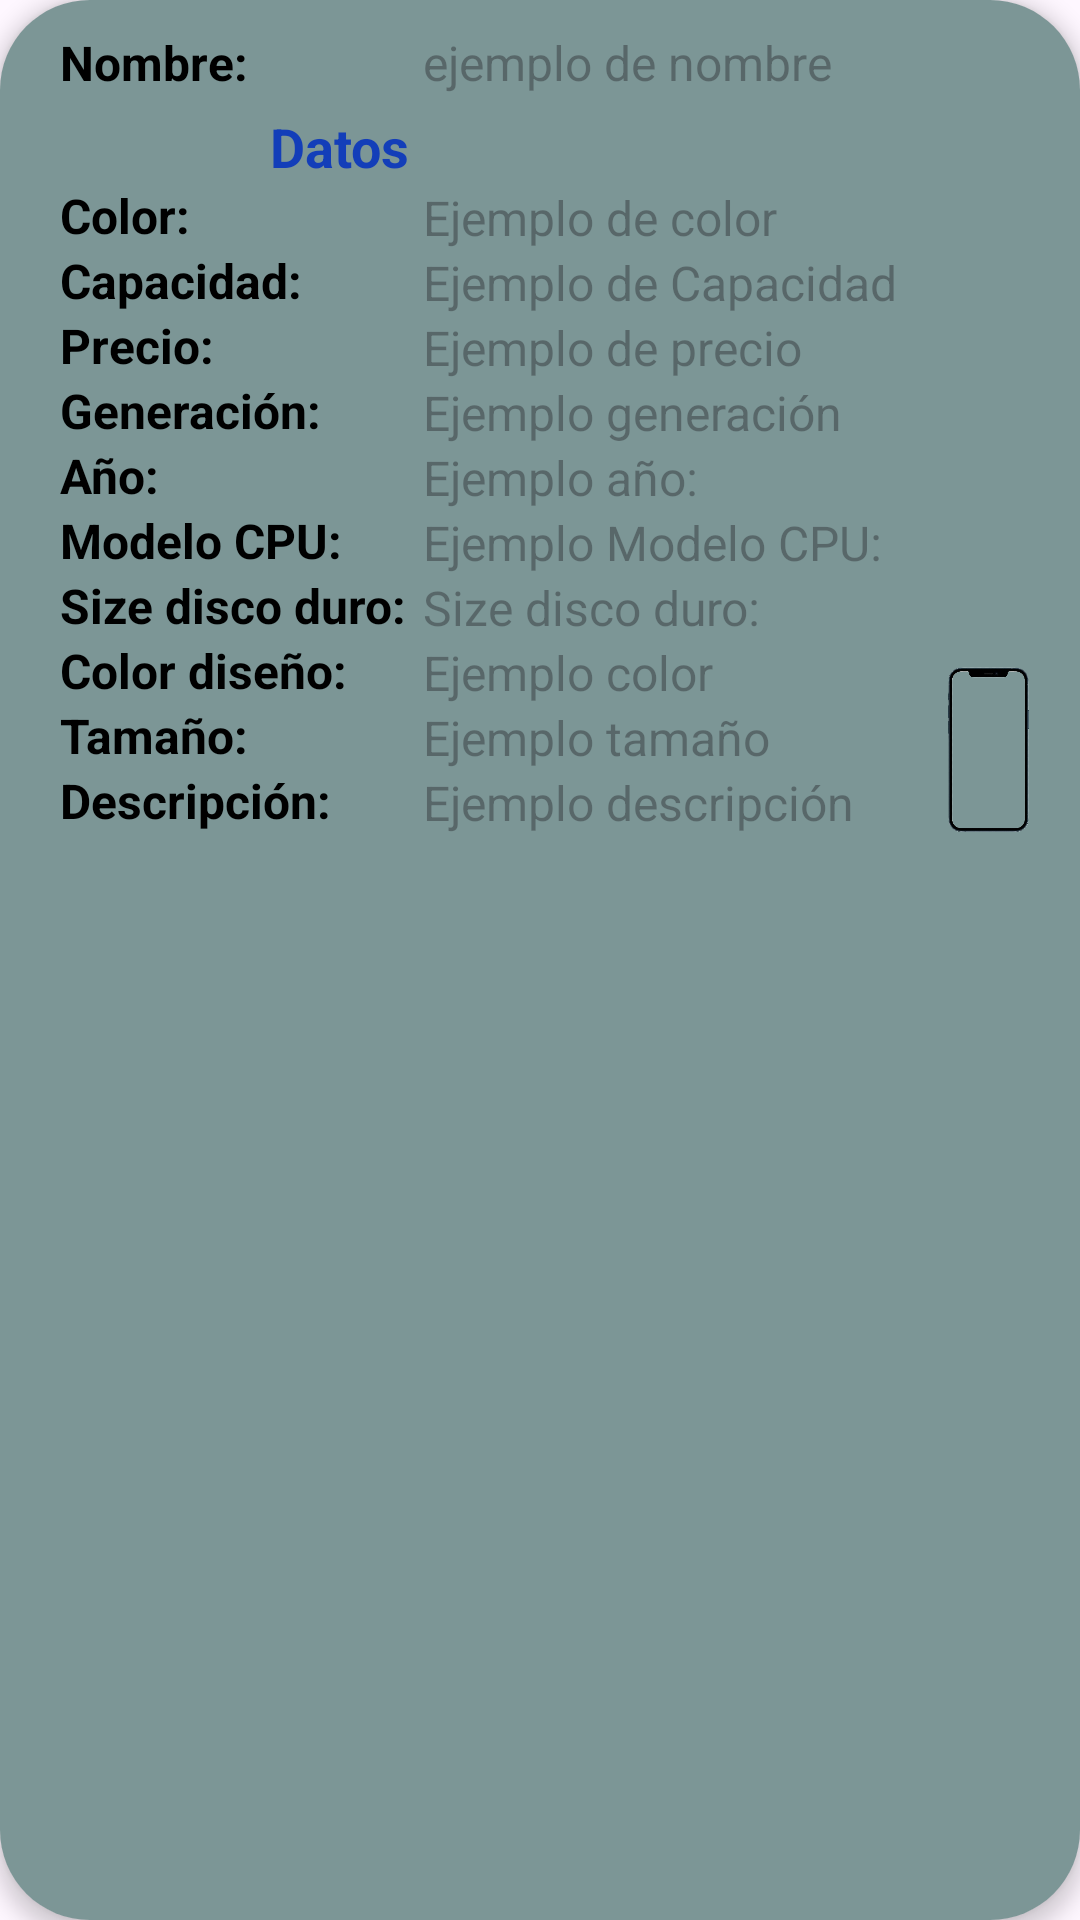

Layout XML and referenced resources for this Android screen:
<!-- AndroidManifest.xml: application theme Theme.RetroFitTelefonos -->
<!-- res/layout/activity_row_item.xml -->
<?xml version="1.0" encoding="utf-8"?>
<androidx.cardview.widget.CardView xmlns:android="http://schemas.android.com/apk/res/android"
    xmlns:app="http://schemas.android.com/apk/res-auto"
    android:layout_width="match_parent"
    android:layout_height="300dp"
    android:layout_margin="7dp"
    app:cardElevation="4dp"
    app:cardCornerRadius="30dp">

    <LinearLayout
        android:layout_width="match_parent"
        android:layout_height="match_parent"
        android:background="@color/fondoPanel"
        android:orientation="horizontal">

        
        <LinearLayout
            android:layout_width="wrap_content"
            android:layout_height="match_parent"

            android:orientation="vertical">

            <TextView
                android:layout_width="wrap_content"
                android:layout_height="wrap_content"
                android:layout_marginStart="20dp"
                android:layout_marginTop="10dp"
                android:text="Nombre: "
                android:textColor="@color/black"
                android:textSize="16sp"
                android:textStyle="bold" />

            <TextView
                android:layout_width="wrap_content"
                android:layout_height="wrap_content"
                android:layout_marginStart="90dp"
                android:layout_marginTop="5dp"
                android:text="Datos "
                android:textColor="@color/azul"
                android:textSize="18sp"
                android:textStyle="bold" />

            <TextView
                android:layout_width="wrap_content"
                android:layout_height="wrap_content"
                android:layout_marginStart="20dp"
                android:text="Color: "
                android:textColor="@color/black"
                android:textSize="16sp"
                android:textStyle="bold" />

            <TextView
                android:layout_width="wrap_content"
                android:layout_height="wrap_content"
                android:layout_marginStart="20dp"
                android:text="Capacidad: "
                android:textColor="@color/black"
                android:textSize="16sp"
                android:textStyle="bold" />

            <TextView
                android:layout_width="wrap_content"
                android:layout_height="wrap_content"
                android:layout_marginStart="20dp"
                android:text="Precio: "
                android:textColor="@color/black"
                android:textSize="16sp"
                android:textStyle="bold" />

            <TextView
                android:layout_width="wrap_content"
                android:layout_height="wrap_content"
                android:layout_marginStart="20dp"
                android:text="Generación: "
                android:textColor="@color/black"
                android:textSize="16sp"
                android:textStyle="bold" />

            <TextView
                android:layout_width="wrap_content"
                android:layout_height="wrap_content"
                android:layout_marginStart="20dp"
                android:text="Año: "
                android:textColor="@color/black"
                android:textSize="16sp"
                android:textStyle="bold" />

            <TextView
                android:layout_width="wrap_content"
                android:layout_height="wrap_content"
                android:layout_marginStart="20dp"
                android:text="Modelo CPU: "
                android:textColor="@color/black"
                android:textSize="16sp"
                android:textStyle="bold" />

            <TextView
                android:layout_width="wrap_content"
                android:layout_height="wrap_content"
                android:layout_marginStart="20dp"
                android:text="Size disco duro: "
                android:textColor="@color/black"
                android:textSize="16sp"
                android:textStyle="bold" />

            <TextView
                android:layout_width="wrap_content"
                android:layout_height="wrap_content"
                android:layout_marginStart="20dp"
                android:text="Color diseño: "
                android:textColor="@color/black"
                android:textSize="16sp"
                android:textStyle="bold" />

            <TextView
                android:layout_width="wrap_content"
                android:layout_height="wrap_content"
                android:layout_marginStart="20dp"
                android:text="Tamaño: "
                android:textColor="@color/black"
                android:textSize="16sp"
                android:textStyle="bold" />

            <TextView
                android:layout_width="wrap_content"
                android:layout_height="wrap_content"
                android:layout_marginStart="20dp"
                android:text="Descripción: "
                android:textColor="@color/black"
                android:textSize="16sp"
                android:textStyle="bold" />

        </LinearLayout>
        
        <LinearLayout
            android:layout_width="wrap_content"
            android:layout_height="match_parent"
            android:orientation="vertical">

            <TextView
                android:id="@+id/txtName"
                android:layout_width="wrap_content"
                android:layout_height="wrap_content"
                android:layout_marginTop="10dp"
                android:textColor="@color/black"
                android:hint="ejemplo de nombre "
                android:textSize="16sp" />

            <TextView
                android:id="@+id/txtColor"
                android:layout_width="wrap_content"
                android:layout_height="wrap_content"
                android:layout_marginTop="30dp"
                android:hint="Ejemplo de color "
                android:textColor="@color/black"
                android:textSize="16sp" />

            <TextView
                android:id="@+id/txtCapacidad"
                android:layout_width="wrap_content"
                android:layout_height="wrap_content"
                android:textColor="@color/black"
                android:hint="Ejemplo de Capacidad"
                android:textSize="16sp" />

            <TextView
                android:id="@+id/txtPrecio"
                android:layout_width="wrap_content"
                android:layout_height="wrap_content"
                android:textColor="@color/black"
                android:hint="Ejemplo de precio"
                android:textSize="16sp" />


            <TextView
                android:id="@+id/txtGeneracion"
                android:layout_width="wrap_content"
                android:layout_height="wrap_content"
                android:textColor="@color/black"
                android:hint="Ejemplo generación"
                android:textSize="16sp" />

            <TextView
                android:id="@+id/txtAnio"
                android:layout_width="wrap_content"
                android:textColor="@color/black"
                android:layout_height="wrap_content"
                android:hint="Ejemplo año: "
                android:textSize="16sp" />


            <TextView
                android:id="@+id/txtModeloCPU"
                android:layout_width="wrap_content"
                android:layout_height="wrap_content"
                android:textColor="@color/black"
                android:hint="Ejemplo Modelo CPU: "
                android:textSize="16sp" />


            <TextView
                android:id="@+id/txtDiscoDuro"
                android:layout_width="wrap_content"
                android:layout_height="wrap_content"
                android:textColor="@color/black"
                android:hint="Size disco duro: "
                android:textSize="16sp" />


            <TextView
                android:id="@+id/txtDisenioColor"
                android:layout_width="wrap_content"
                android:layout_height="wrap_content"
                android:textColor="@color/black"
                android:hint="Ejemplo color"
                android:textSize="16sp" />

            <TextView
                android:id="@+id/txtTamanio"
                android:layout_width="wrap_content"
                android:layout_height="wrap_content"
                android:textColor="@color/black"
                android:hint="Ejemplo tamaño"
                android:textSize="16sp" />


            <TextView
                android:id="@+id/txtDescripcion"
                android:layout_width="wrap_content"
                android:layout_height="wrap_content"
                android:textColor="@color/black"
                android:hint="Ejemplo descripción"
                android:textSize="16sp" />
        </LinearLayout>

        <LinearLayout
            android:layout_width="match_parent"
            android:layout_height="match_parent">

            <ImageView
                android:layout_width="wrap_content"
                android:layout_height="wrap_content"
                android:src="@drawable/telefono" />
        </LinearLayout>
    </LinearLayout>
</androidx.cardview.widget.CardView>
<!-- resources referenced by this layout -->
<resources>
  <color name="azul">#133EB9</color>
  <color name="black">#FF000000</color>
  <color name="fondoPanel">#B0426767</color>
  <!-- drawable telefono: png bitmap (drawable, 42825 bytes) -->
  <style name="Theme.RetroFitTelefonos" parent="Base.Theme.RetroFitTelefonos" />
  <style name="Base.Theme.RetroFitTelefonos" parent="Theme.Material3.DayNight.NoActionBar">
          
          
      </style>
</resources>
